Photos from the image-classification dataset "patches" in the GitHub repository UdayiniReddy03/financial-document-tampering. Its 2 classes are: genuine, tampered.

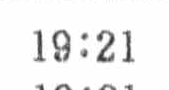
Label: tampered

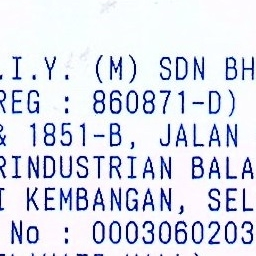
Label: genuine

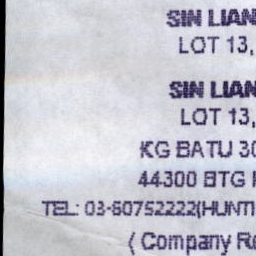
Label: genuine

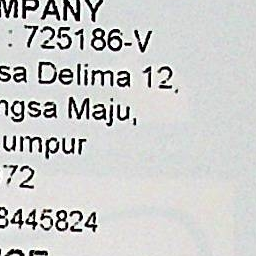
Label: genuine

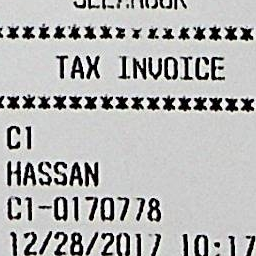
Label: genuine

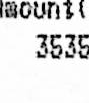
Label: tampered
